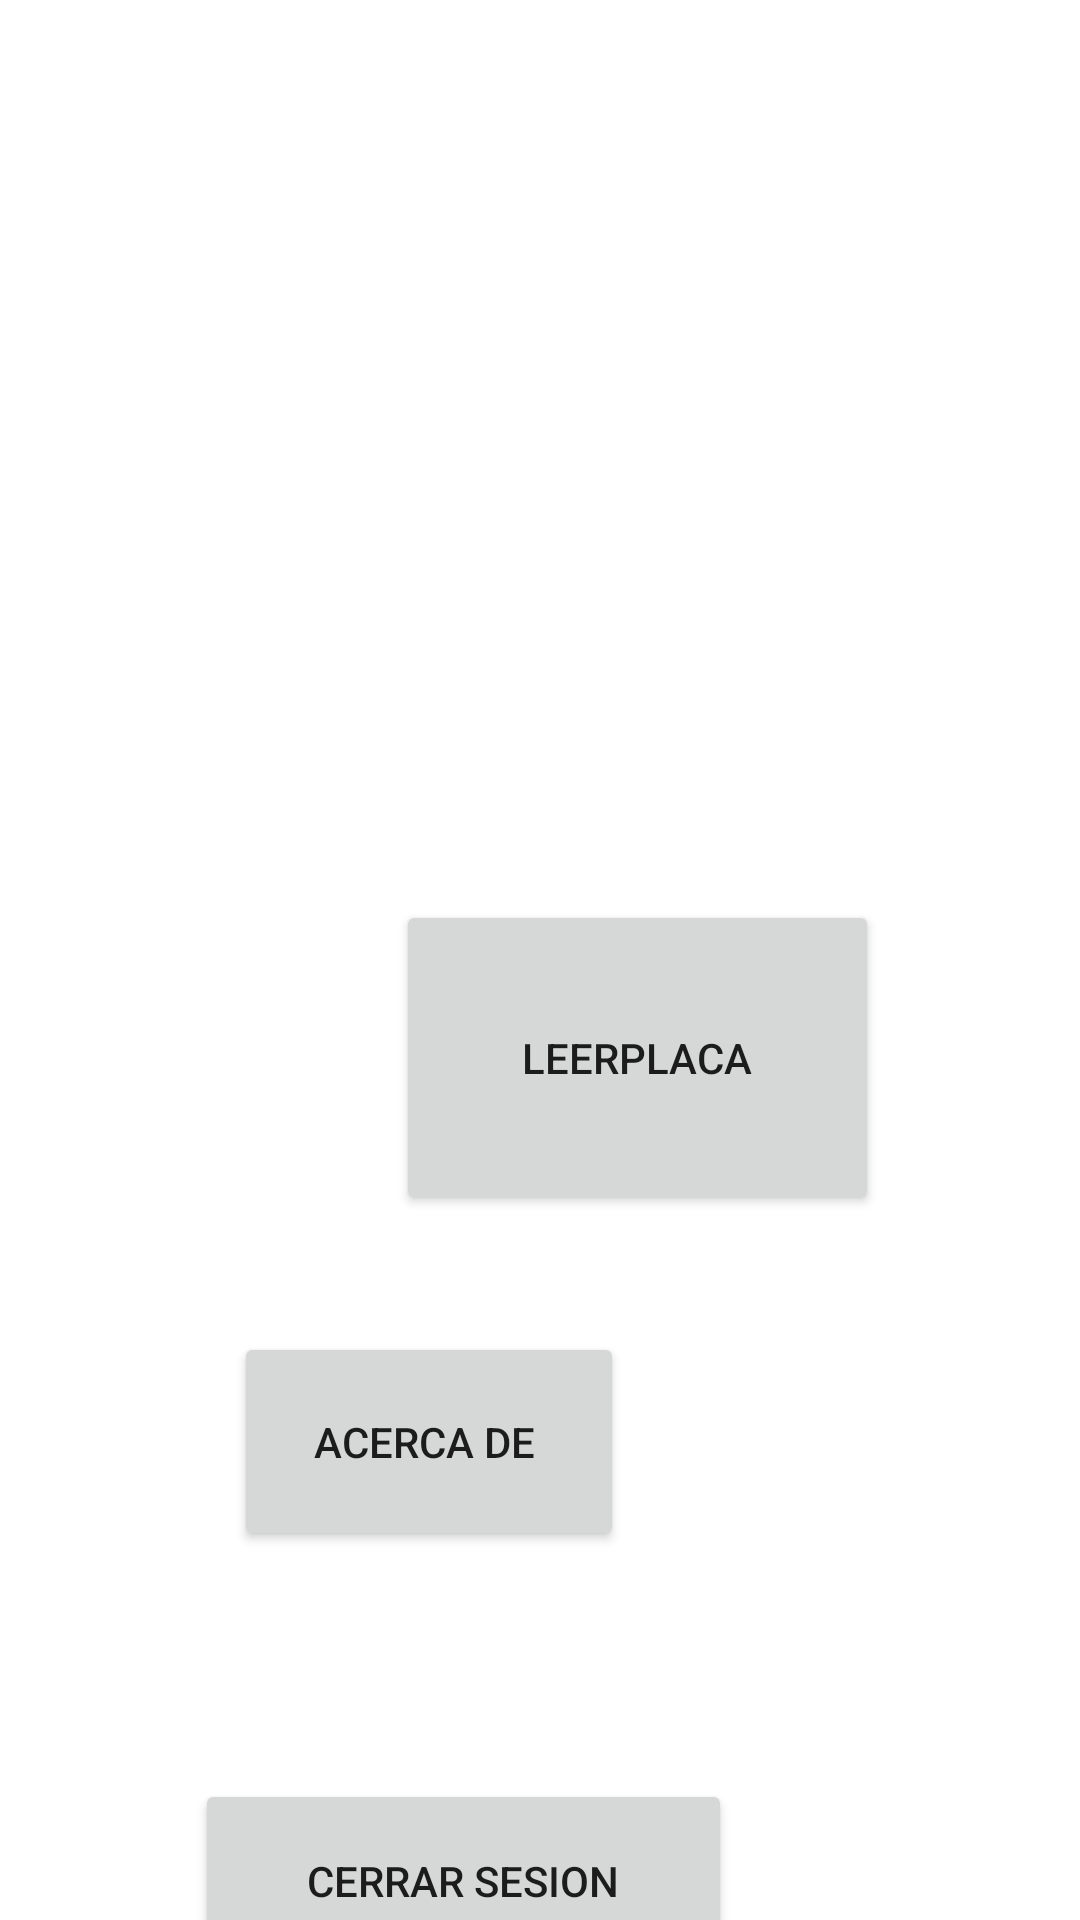

Android layout source for this screen:
<!-- AndroidManifest.xml: application theme Theme.ProgramacionMovil -->
<!-- res/layout/activity_menu2p.xml -->
<?xml version="1.0" encoding="utf-8"?>
<androidx.constraintlayout.widget.ConstraintLayout xmlns:android="http://schemas.android.com/apk/res/android"
    xmlns:app="http://schemas.android.com/apk/res-auto"
    xmlns:tools="http://schemas.android.com/tools"
    android:layout_width="match_parent"
    android:layout_height="match_parent"
    tools:context=".menu2p">

    <Button
        android:id="@+id/cerrar"
        android:layout_width="179dp"
        android:layout_height="68dp"
        android:layout_marginTop="76dp"
        android:layout_marginEnd="116dp"
        android:text="cerrar sesion"
        app:layout_constraintEnd_toEndOf="parent"
        app:layout_constraintTop_toBottomOf="@+id/acerca" />

    <Button
        android:id="@+id/acerca"
        android:layout_width="130dp"
        android:layout_height="73dp"
        android:layout_marginTop="444dp"
        android:layout_marginEnd="152dp"
        android:text="acerca de "
        app:layout_constraintEnd_toEndOf="parent"
        app:layout_constraintTop_toTopOf="parent" />

    <Button
        android:id="@+id/placa"
        android:layout_width="161dp"
        android:layout_height="105dp"
        android:layout_marginStart="132dp"
        android:layout_marginTop="300dp"
        android:text="leerplaca"
        app:layout_constraintStart_toStartOf="parent"
        app:layout_constraintTop_toTopOf="parent" />
</androidx.constraintlayout.widget.ConstraintLayout>
<!-- resources referenced by this layout -->
<resources>
  <style name="Theme.ProgramacionMovil" parent="Theme.MaterialComponents.DayNight.DarkActionBar">
          
          <item name="colorPrimary">@color/purple_500</item>
          <item name="colorPrimaryVariant">@color/purple_700</item>
          <item name="colorOnPrimary">@color/white</item>
          
          <item name="colorSecondary">@color/teal_200</item>
          <item name="colorSecondaryVariant">@color/teal_700</item>
          <item name="colorOnSecondary">@color/black</item>
          
          <item name="android:statusBarColor" tools:targetApi="l">?attr/colorPrimaryVariant</item>
          
      </style>
  <!-- not gathered from this repository: default colours our renderer supplied (Android Studio template values) -->
  <color name="purple_500">#FF6200EE</color>
  <color name="purple_700">#FF3700B3</color>
  <color name="teal_200">#FF03DAC5</color>
  <color name="teal_700">#FF018786</color>
  <color name="black">#FF000000</color>
  <color name="white">#FFFFFFFF</color>
</resources>
